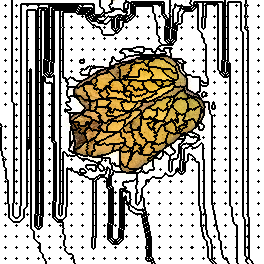

Data behind this chart, as committed beside it:
575, 575, 575, 575, 575, 575, 575, 575, 575, 575, 575, 575, 0, 0, 0, 0, 0, 0, 0, 0, 0, 0, 0, 0
575, 575, 575, 575, 575, 575, 575, 575, 575, 575, 575, 575, 0, 0, 0, 0, 0, 0, 0, 0, 0, 0, 0, 0
575, 575, 575, 575, 575, 575, 575, 575, 575, 575, 575, 575, 0, 0, 0, 0, 0, 0, 0, 0, 0, 0, 0, 0
575, 575, 575, 575, 575, 575, 575, 575, 575, 575, 575, 575, 0, 0, 0, 0, 0, 0, 0, 0, 0, 0, 0, 0
575, 575, 575, 575, 575, 575, 575, 575, 575, 575, 575, 575, 0, 0, 0, 0, 0, 0, 0, 0, 0, 575, 575, 575
575, 575, 575, 575, 575, 8, 575, 575, 575, 575, 575, 575, 0, 0, 0, 0, 9, 0, 0, 0, 0, 575, 575, 575
575, 575, 575, 575, 575, 575, 575, 575, 575, 575, 575, 575, 0, 0, 0, 0, 0, 0, 0, 0, 0, 575, 575, 575
575, 575, 575, 575, 575, 575, 575, 575, 575, 575, 575, 575, 0, 0, 0, 0, 0, 0, 0, 0, 0, 575, 575, 575
575, 575, 575, 575, 575, 575, 575, 575, 575, 575, 575, 575, 0, 0, 0, 0, 0, 0, 0, 0, 0, 575, 575, 575
575, 575, 575, 575, 575, 575, 575, 575, 575, 575, 575, 575, 0, 0, 0, 0, 0, 0, 0, 0, 0, 575, 575, 575
575, 575, 575, 575, 575, 575, 575, 575, 575, 575, 575, 575, 0, 0, 0, 0, 0, 0, 0, 0, 0, 575, 575, 575
575, 575, 575, 575, 575, 575, 575, 575, 575, 575, 575, 575, 0, 0, 0, 0, 0, 0, 0, 0, 0, 575, 575, 575
575, 575, 575, 575, 575, 575, 575, 575, 575, 575, 575, 575, 0, 0, 0, 0, 0, 0, 0, 0, 0, 575, 575, 575
575, 575, 575, 575, 575, 575, 575, 575, 575, 575, 575, 575, 0, 0, 0, 0, 0, 0, 0, 0, 0, 575, 575, 575
575, 575, 575, 575, 575, 575, 575, 575, 575, 575, 575, 575, 0, 0, 0, 0, 0, 0, 0, 0, 0, 575, 575, 575
575, 575, 575, 575, 575, 575, 575, 575, 575, 575, 575, 575, 0, 0, 0, 0, 0, 0, 0, 0, 0, 575, 575, 575
575, 575, 575, 575, 575, 32, 575, 575, 575, 575, 575, 575, 0, 0, 0, 0, 33, 0, 0, 0, 0, 575, 575, 575
575, 575, 575, 575, 575, 575, 575, 575, 575, 575, 575, 575, 0, 0, 0, 0, 0, 0, 0, 0, 0, 575, 575, 575
575, 575, 575, 575, 575, 575, 575, 575, 575, 575, 575, 575, 0, 0, 0, 0, 0, 0, 0, 0, 0, 575, 575, 575
575, 575, 575, 575, 575, 575, 575, 575, 575, 575, 575, 575, 0, 0, 0, 0, 0, 0, 0, 0, 0, 575, 575, 575
575, 575, 575, 575, 575, 575, 575, 575, 575, 575, 575, 575, 0, 0, 0, 0, 0, 0, 0, 0, 0, 575, 575, 575
575, 575, 575, 575, 575, 575, 575, 575, 575, 575, 575, 575, 0, 0, 0, 0, 0, 0, 0, 0, 0, 575, 575, 575
575, 575, 575, 575, 575, 575, 575, 575, 575, 575, 575, 575, 0, 0, 0, 0, 0, 0, 0, 0, 0, 575, 575, 575
575, 575, 575, 575, 575, 575, 575, 575, 575, 575, 575, 575, 0, 0, 0, 0, 0, 0, 0, 0, 0, 575, 575, 575
575, 575, 575, 575, 575, 575, 575, 575, 575, 575, 575, 575, 0, 0, 0, 0, 0, 0, 0, 0, 0, 575, 575, 575
575, 575, 575, 575, 575, 575, 575, 575, 575, 575, 575, 575, 0, 0, 0, 0, 0, 0, 0, 0, 0, 575, 575, 575
575, 575, 575, 575, 575, 575, 575, 575, 575, 575, 575, 575, 0, 0, 0, 0, 0, 0, 0, 0, 0, 575, 575, 575
575, 575, 575, 575, 575, 56, 575, 575, 575, 575, 575, 575, 0, 0, 0, 0, 57, 0, 0, 0, 0, 575, 575, 575
575, 575, 575, 575, 575, 575, 575, 575, 575, 575, 575, 575, 0, 0, 0, 0, 0, 0, 0, 0, 0, 575, 575, 575
575, 575, 575, 575, 575, 575, 575, 575, 575, 575, 575, 575, 0, 0, 0, 0, 0, 0, 0, 0, 0, 575, 575, 575
575, 575, 575, 575, 575, 575, 575, 575, 575, 575, 575, 575, 0, 0, 0, 0, 0, 0, 0, 0, 0, 575, 575, 575
575, 575, 575, 575, 575, 575, 575, 575, 575, 575, 575, 575, 0, 0, 0, 0, 0, 0, 0, 0, 0, 575, 575, 575
575, 575, 575, 575, 575, 575, 575, 575, 575, 575, 575, 575, 0, 0, 0, 0, 0, 0, 0, 0, 0, 575, 575, 575
575, 575, 575, 575, 575, 575, 575, 575, 575, 575, 575, 575, 0, 0, 0, 0, 0, 0, 0, 0, 0, 575, 575, 575
575, 575, 575, 575, 575, 575, 575, 575, 575, 575, 575, 575, 0, 0, 0, 0, 0, 0, 0, 0, 0, 575, 575, 575
575, 575, 575, 575, 575, 575, 575, 575, 575, 575, 575, 575, 0, 0, 0, 0, 0, 0, 0, 0, 0, 575, 575, 575
575, 575, 575, 575, 575, 575, 575, 575, 575, 575, 575, 575, 0, 0, 0, 0, 0, 0, 0, 0, 0, 575, 575, 575
575, 575, 575, 575, 575, 575, 575, 575, 575, 575, 575, 575, 0, 0, 0, 0, 0, 0, 0, 0, 0, 575, 575, 575
575, 575, 575, 575, 575, 78, 575, 575, 575, 575, 575, 575, 0, 0, 0, 0, 79, 0, 0, 0, 0, 575, 575, 575
575, 575, 575, 575, 575, 575, 575, 575, 575, 575, 575, 575, 0, 0, 0, 0, 0, 0, 0, 0, 0, 575, 575, 575
575, 575, 575, 575, 575, 575, 575, 575, 575, 575, 575, 575, 0, 0, 0, 0, 0, 0, 0, 0, 0, 575, 575, 575
575, 575, 575, 575, 575, 575, 575, 575, 575, 575, 575, 575, 0, 0, 0, 0, 0, 0, 0, 0, 0, 575, 575, 575
575, 575, 575, 575, 575, 575, 575, 575, 575, 575, 575, 575, 0, 0, 0, 0, 0, 0, 0, 0, 0, 575, 575, 575
575, 575, 575, 575, 575, 575, 575, 575, 575, 575, 575, 575, 0, 0, 0, 0, 0, 0, 0, 0, 0, 575, 575, 575
575, 575, 575, 575, 575, 575, 575, 575, 575, 575, 575, 575, 0, 0, 0, 0, 0, 0, 0, 0, 0, 575, 575, 575
575, 575, 575, 575, 575, 575, 575, 575, 575, 575, 575, 575, 0, 0, 0, 0, 0, 0, 0, 0, 0, 575, 575, 575
575, 575, 575, 575, 575, 575, 575, 575, 575, 575, 575, 575, 0, 0, 0, 0, 0, 0, 0, 0, 0, 575, 575, 575
575, 575, 575, 575, 575, 575, 575, 575, 575, 575, 575, 575, 0, 0, 0, 0, 0, 0, 0, 0, 0, 575, 575, 575
575, 575, 575, 575, 575, 575, 575, 575, 575, 575, 575, 575, 0, 0, 0, 0, 0, 0, 0, 0, 0, 575, 575, 575
575, 575, 575, 575, 575, 102, 575, 575, 575, 575, 575, 575, 0, 0, 0, 0, 103, 0, 0, 0, 0, 575, 575, 575
575, 575, 575, 575, 575, 575, 575, 575, 575, 575, 575, 575, 0, 0, 0, 0, 0, 0, 0, 0, 0, 575, 575, 575
575, 575, 575, 575, 575, 575, 575, 575, 575, 575, 575, 575, 0, 0, 0, 0, 0, 0, 0, 0, 0, 575, 575, 575
575, 575, 575, 575, 575, 575, 575, 575, 575, 575, 575, 575, 0, 0, 0, 0, 0, 0, 0, 0, 0, 575, 575, 575
575, 575, 575, 575, 575, 575, 575, 575, 575, 575, 575, 575, 0, 0, 0, 0, 0, 0, 0, 0, 0, 575, 575, 575
575, 575, 575, 575, 575, 575, 575, 575, 575, 575, 575, 575, 0, 0, 0, 0, 0, 0, 0, 0, 0, 575, 575, 575
575, 575, 575, 575, 575, 575, 575, 575, 575, 575, 575, 575, 0, 0, 0, 0, 0, 0, 0, 0, 0, 575, 575, 575
575, 575, 575, 575, 575, 575, 575, 575, 575, 575, 575, 575, 0, 0, 0, 0, 0, 0, 0, 0, 0, 575, 575, 575
575, 575, 575, 575, 575, 575, 575, 575, 575, 575, 575, 575, 0, 0, 0, 0, 0, 0, 0, 0, 0, 575, 575, 575
575, 575, 575, 575, 575, 575, 575, 575, 575, 575, 575, 575, 0, 0, 0, 0, 0, 0, 0, 0, 0, 575, 575, 575
575, 575, 575, 575, 575, 575, 575, 575, 575, 575, 575, 575, 0, 0, 0, 0, 0, 0, 0, 0, 0, 575, 575, 575
575, 575, 575, 575, 575, 133, 575, 575, 575, 575, 575, 575, 0, 0, 0, 0, 134, 0, 0, 0, 0, 575, 575, 575
... 203 more rows
